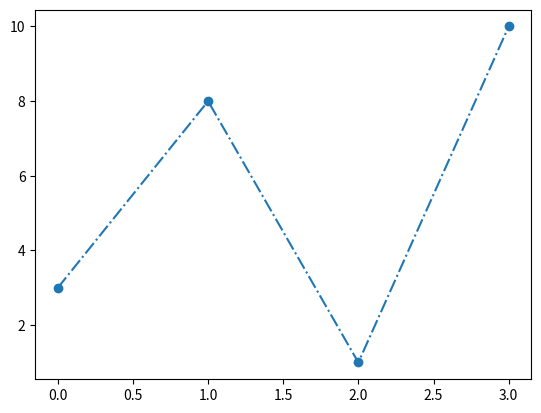

The script that saved this image:
# W3Schools, Python Matplotlib, Markers
import matplotlib.pyplot as plt
import numpy as np

# The x-points in the example are [0, 1, 2, 3, 4, 5]
ypoints = np.array([3, 8, 1, 10])

# This parameter is also called fmt 'marker|line|color'
plt.plot(ypoints, 'o-.')
plt.show()
